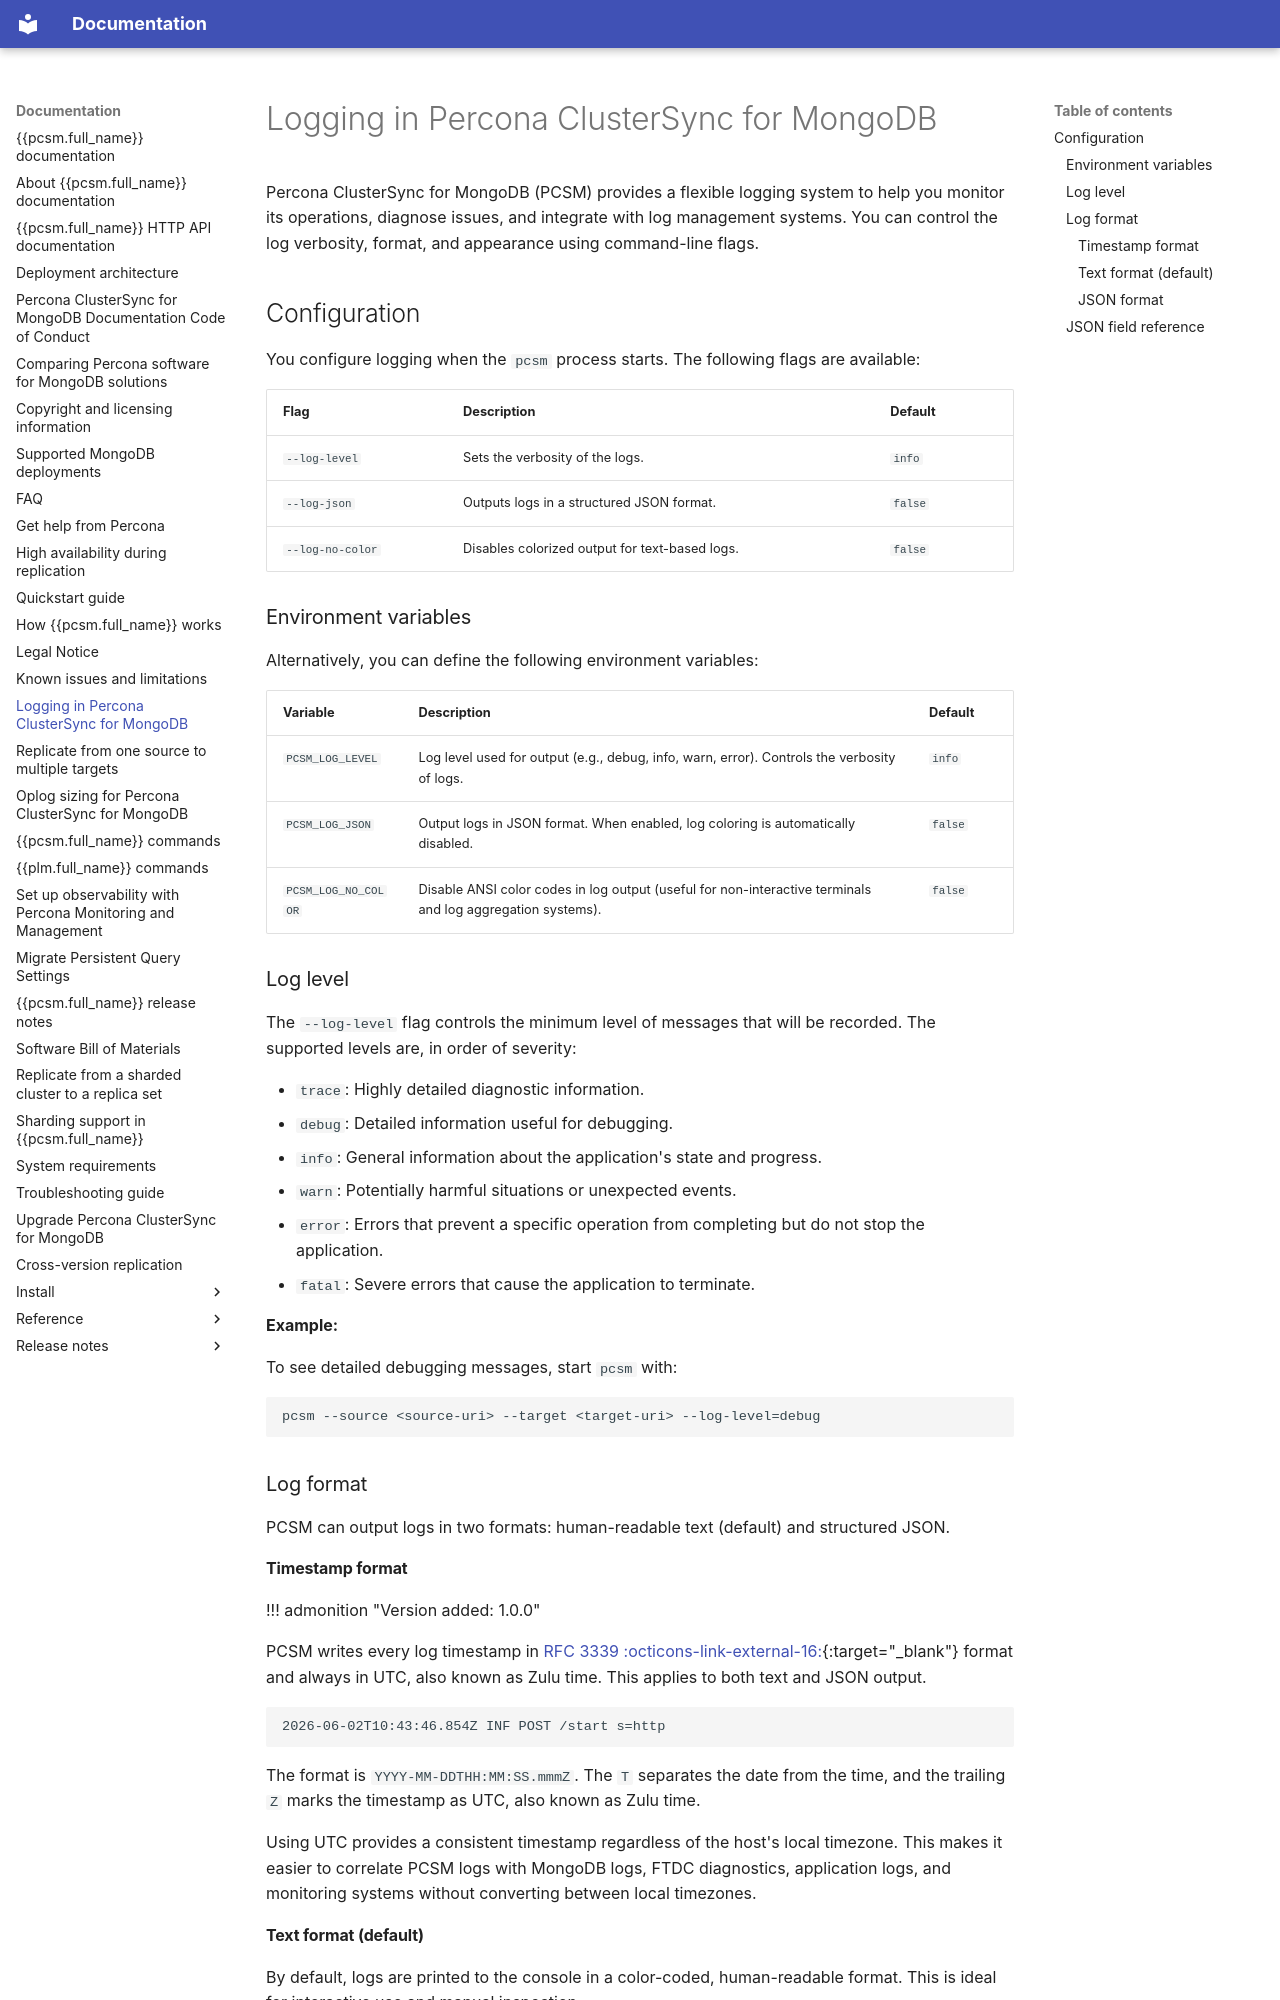

repository: percona/pcsm-docs · page: logging/index.html · generator: mkdocs

# Logging in Percona ClusterSync for MongoDB

Percona ClusterSync for MongoDB (PCSM) provides a flexible logging system to help you monitor its operations, diagnose issues, and integrate with log management systems. You can control the log verbosity, format, and appearance using command-line flags.

## Configuration

You configure logging when the `pcsm` process starts. The following flags are available:

| Flag          | Description                                       | Default |
|---------------|---------------------------------------------------|---------|
| `--log-level` | Sets the verbosity of the logs.                   | `info`  |
| `--log-json`  | Outputs logs in a structured JSON format.         | `false` |
| `--log-no-color`  | Disables colorized output for text-based logs.    | `false` |

### Environment variables

Alternatively, you can define the following environment variables:

| Variable | Description | Default |
| --- | --- | --- |
| `PCSM_LOG_LEVEL` |Log level used for output (e.g., debug, info, warn, error). Controls the verbosity of logs. | `info` |
| `PCSM_LOG_JSON` | Output logs in JSON format. When enabled, log coloring is automatically disabled. | `false` |
| `PCSM_LOG_NO_COLOR` | Disable ANSI color codes in log output (useful for non-interactive terminals and log aggregation systems). | `false` |

### Log level

The `--log-level` flag controls the minimum level of messages that will be recorded. The supported levels are, in order of severity:

- `trace`: Highly detailed diagnostic information.
- `debug`: Detailed information useful for debugging.
- `info`: General information about the application's state and progress.
- `warn`: Potentially harmful situations or unexpected events.
- `error`: Errors that prevent a specific operation from completing but do not stop the application.
- `fatal`: Severe errors that cause the application to terminate.

**Example:** 

To see detailed debugging messages, start `pcsm` with:

```bash
pcsm --source <source-uri> --target <target-uri> --log-level=debug
```

### Log format

PCSM can output logs in two formats: human-readable text (default) and structured JSON.

#### Timestamp format

!!! admonition "Version added: 1.0.0"

PCSM writes every log timestamp in [RFC 3339 :octicons-link-external-16:](https://www.rfc-editor.org/rfc/rfc3339){:target="_blank"} format and always in UTC, also known as Zulu time. This applies to both text and JSON output.

```{.text .no-copy}
2026-06-02T10:43:46.854Z INF POST /start s=http
```

The format is `YYYY-MM-DDTHH:MM:SS.mmmZ`. The `T` separates the date from the time, and the trailing `Z` marks the timestamp as UTC, also known as Zulu time.

Using UTC provides a consistent timestamp regardless of the host's local timezone. This makes it easier to correlate PCSM logs with MongoDB logs, FTDC diagnostics, application logs, and monitoring systems without converting between local timezones.
